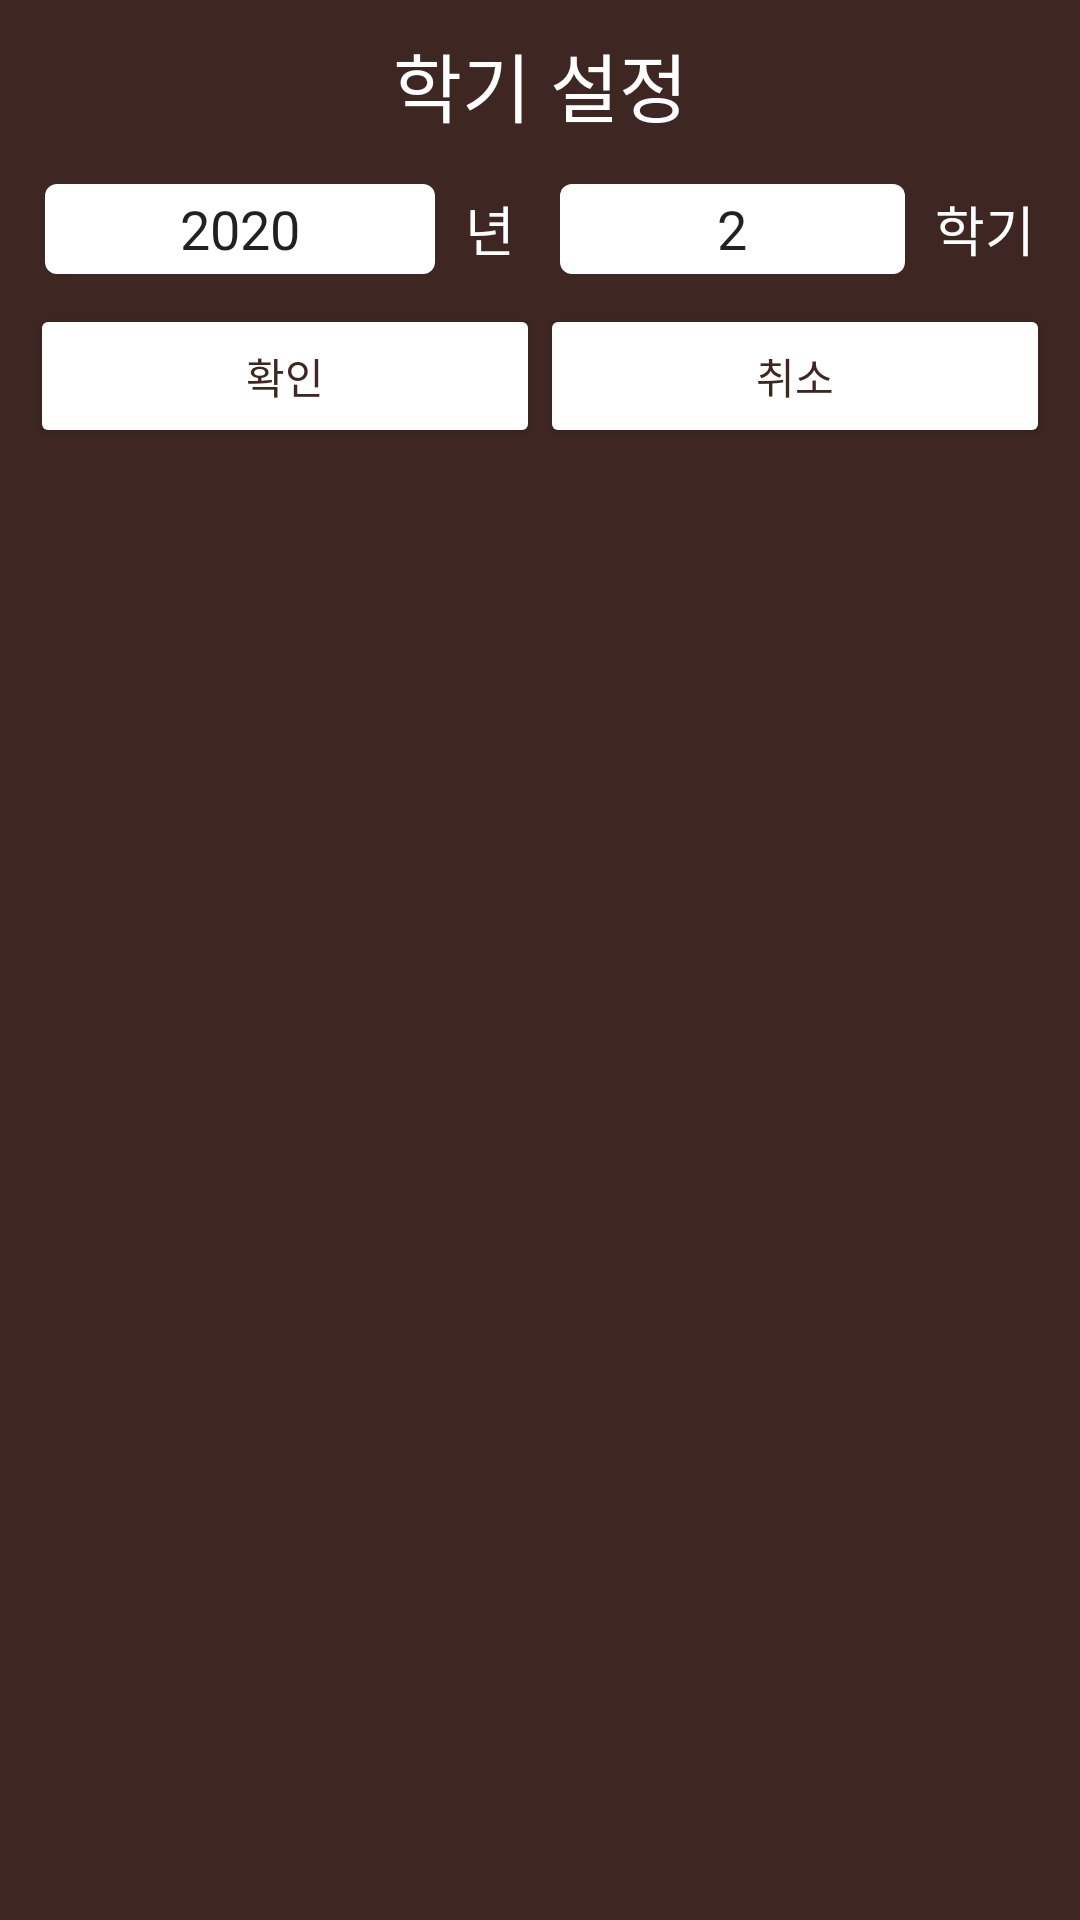

Here is an Android app screen rendered from its layout file. Give the layout XML and the strings, colors and styles it references.
<!-- AndroidManifest.xml: application theme AppTheme -->
<!-- res/layout/dialog_semester.xml -->
<?xml version="1.0" encoding="utf-8"?>
<LinearLayout xmlns:android="http://schemas.android.com/apk/res/android"
    android:layout_width="250dp"
    android:layout_height="match_parent"
    android:background="@color/colorPrimary"
    android:padding="10dp"
    android:orientation="vertical">

    <TextView
        android:layout_width="match_parent"
        android:layout_height="wrap_content"
        android:gravity="center"
        android:textColor="@android:color/white"
        android:text="학기 설정"
        android:textSize="25dp"
        android:layout_marginBottom="@dimen/default_layout_margin" />

    <LinearLayout
        android:layout_width="match_parent"
        android:layout_height="wrap_content"
        android:layout_margin="@dimen/default_layout_margin_small"
        android:orientation="horizontal">

        <EditText
            android:id="@+id/dialog_semester_edittext_year"
            android:layout_width="match_parent"
            android:layout_height="30dp"
            android:layout_weight="1"
            android:textAlignment="center"
            android:hint="해당년도"
            android:text="2020"
            android:textSize="@dimen/default_text_size_large"
            android:inputType="number"
            android:maxLength="4"
            android:background="@drawable/square_white_bg"
            android:backgroundTint="@android:color/white" />

        <TextView
            android:layout_width="wrap_content"
            android:layout_height="wrap_content"
            android:gravity="center"
            android:layout_gravity="center"
            android:textColor="@android:color/white"
            android:text="년"
            android:textSize="@dimen/default_text_size_large"
            android:layout_marginStart="@dimen/default_layout_margin" />


        <EditText
            android:id="@+id/dialog_semester_edittext_semester"
            android:layout_width="match_parent"
            android:layout_height="30dp"
            android:layout_weight="1"
            android:textAlignment="center"
            android:hint="학기"
            android:text="2"
            android:textSize="@dimen/default_text_size_large"
            android:inputType="number"
            android:maxLength="1"
            android:background="@drawable/square_white_bg"
            android:backgroundTint="@android:color/white"
            android:layout_marginStart="15dp" />

        <TextView
            android:layout_width="wrap_content"
            android:layout_height="wrap_content"
            android:gravity="center"
            android:layout_gravity="center"
            android:textColor="@android:color/white"
            android:text="학기"
            android:textSize="@dimen/default_text_size_large"
            android:layout_marginStart="@dimen/default_layout_margin" />
    </LinearLayout>

    <TextView
        android:id="@+id/dialog_semester_textview_error"
        android:layout_width="wrap_content"
        android:layout_height="wrap_content"
        android:gravity="center"
        android:layout_gravity="center"
        android:layout_marginTop="@dimen/default_layout_margin_small"
        android:visibility="gone"
        android:textColor="#ff0000"
        android:text="잘못 입력하셨습니다."
        android:textSize="@dimen/default_text_size" />


    <LinearLayout
        android:layout_width="match_parent"
        android:layout_height="wrap_content"
        android:layout_marginTop="@dimen/default_layout_margin_small"
        android:orientation="horizontal">

        <Button
            android:id="@+id/dialog_semester_button_ok"
            android:layout_width="match_parent"
            android:layout_height="wrap_content"
            android:text="확인"
            android:backgroundTint="@android:color/white"
            android:layout_weight="1" />

        <Button
            android:id="@+id/dialog_semester_button_cancel"
            android:layout_width="match_parent"
            android:layout_height="wrap_content"
            android:text="취소"
            android:backgroundTint="@android:color/white"
            android:layout_weight="1" />
    </LinearLayout>

</LinearLayout>
<!-- resources referenced by this layout -->
<resources>
  <color name="colorPrimary">#3e2723</color>
  <dimen name="default_layout_margin">10dp</dimen>
  <dimen name="default_layout_margin_small">5dp</dimen>
  <dimen name="default_text_size">15dp</dimen>
  <dimen name="default_text_size_large">18dp</dimen>
  <!-- drawable square_white_bg (drawable) -->
  <?xml version="1.0" encoding="utf-8"?>
  <layer-list xmlns:android="http://schemas.android.com/apk/res/android">
  
      <item>
          <shape android:shape="rectangle">
              <solid android:color="#d8d8d8" />
              <corners android:radius="4dp" />
          </shape>
      </item>
  
      
      <item android:bottom="1dp"
          android:right="1dp"
          android:top="1dp"
          android:left="1dp">
          <shape android:shape="rectangle">
              <solid android:color="#ffffff" />
              <corners android:radius="4dp" />
          </shape>
      </item>
  </layer-list>
  <style name="AppTheme" parent="Theme.AppCompat.Light.DarkActionBar">
          
          <item name="colorPrimary">@color/colorPrimary</item>
          <item name="colorPrimaryDark">@color/colorPrimaryDark</item>
          <item name="colorAccent">@color/colorAccent</item>
          <item name="android:textColor">@color/colorPrimary</item>
      </style>
  <color name="colorPrimaryDark">#1b0000</color>
  <color name="colorAccent">#3e2723</color>
</resources>
